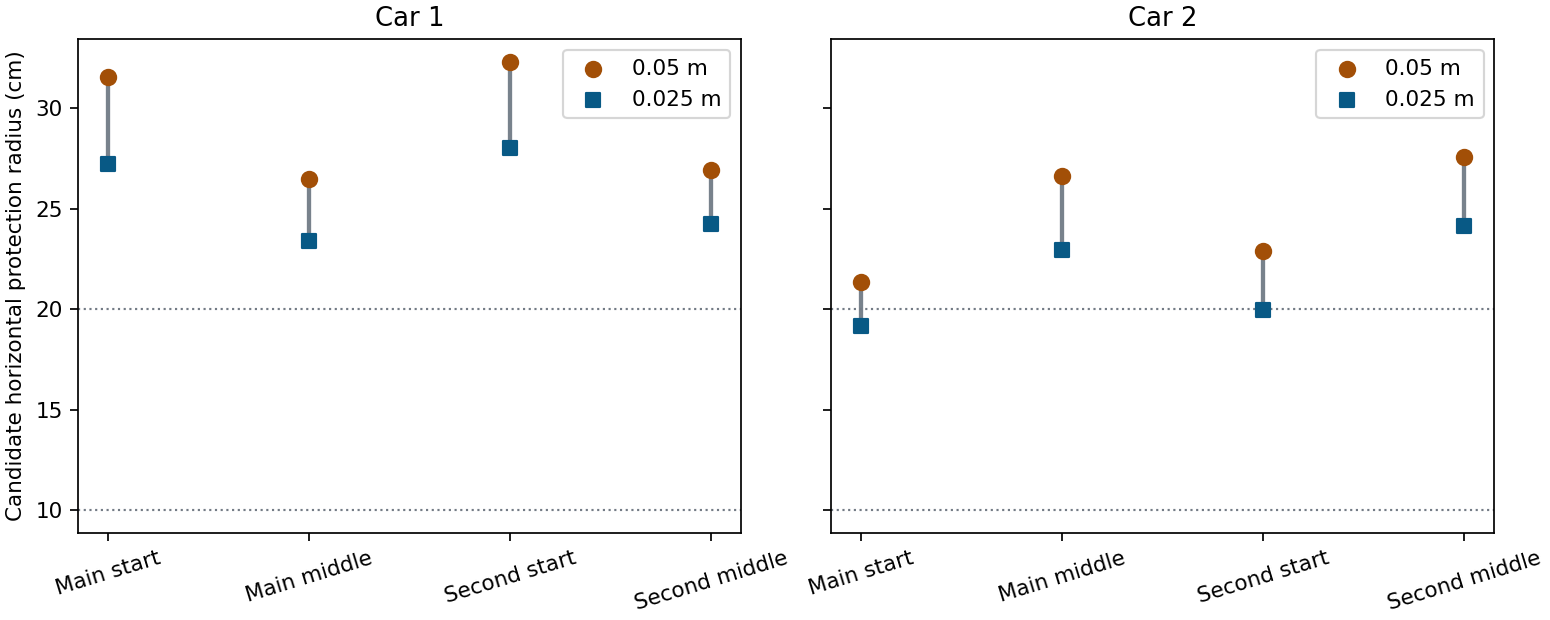

Source data for this figure (header and first rows):
case, index, car, status, published_x, published_y, state_s, coarse_PL_m, fine_PL_m, change_cm, error_m, covered_coarse, covered_fine, coarse_leaves, fine_leaves, historical_coarse_s, matched_coarse_s, fine_s, coarse_within_010, fine_within_010, coarse_within_020, fine_within_020, gap_010_cm, gap_020_cm
main_start_normal, 0, p, COMPLETE, 8349624064239405/562949953421312, 5980906407295207/4503599627370496, 0.0, 0.3154, 0.2723, -4.316, 0.08703, True, True, 3347, 27485, 2.645, 2.521, 16.94, False, False, False, False, 17.23, 7.226
main_start_normal, 0, s, COMPLETE, 8510532260192295/2251799813685248, 6398315839875915/144115188075855872, 0.0, 0.2138, 0.1915, -2.224, 0.0321, True, True, 3347, 27485, 2.645, 2.521, 16.94, False, False, False, True, 9.154, -0.8456
main_mid_normal, 11, p, COMPLETE, 2738986093054213/140737488355328, 8915300955621455/4503599627370496, 2.114, 0.265, 0.2338, -3.12, 0.02159, True, True, 6525, 54426, 4.551, 4.34, 31.28, False, False, False, False, 13.38, 3.378
main_mid_normal, 11, s, COMPLETE, 4795932054776963/562949953421312, 3245210968655837/9007199254740992, 2.114, 0.2663, 0.2292, -3.701, 0.0344, True, True, 6525, 54426, 4.551, 4.34, 31.28, False, False, False, False, 12.92, 2.925
second_start_normal, 0, p, COMPLETE, 1084429759285873/4398046511104, 7990484928672171/1125899906842624, 0.0, 0.323, 0.2803, -4.268, 0.0937, True, True, 2440, 19901, 2.052, 1.889, 12.91, False, False, False, False, 18.03, 8.034
second_start_normal, 0, s, COMPLETE, 8238859390304015/35184372088832, 6808598771252059/1125899906842624, 0.0, 0.2288, 0.1995, -2.925, 0.03325, True, True, 2440, 19901, 2.052, 1.889, 12.91, False, False, False, True, 9.954, -0.04585
second_mid_normal, 11, p, COMPLETE, 2213165647464743/8796093022208, 2087492919270347/281474976710656, 2.17, 0.2692, 0.2422, -2.701, 0.02193, True, True, 7672, 63269, 5.255, 5.019, 36.55, False, False, False, False, 14.22, 4.221
second_mid_normal, 11, s, COMPLETE, 8422191968352951/35184372088832, 7208865315635399/1125899906842624, 2.17, 0.2756, 0.2416, -3.397, 0.03453, True, True, 7672, 63269, 5.255, 5.019, 36.55, False, False, False, False, 14.16, 4.163
